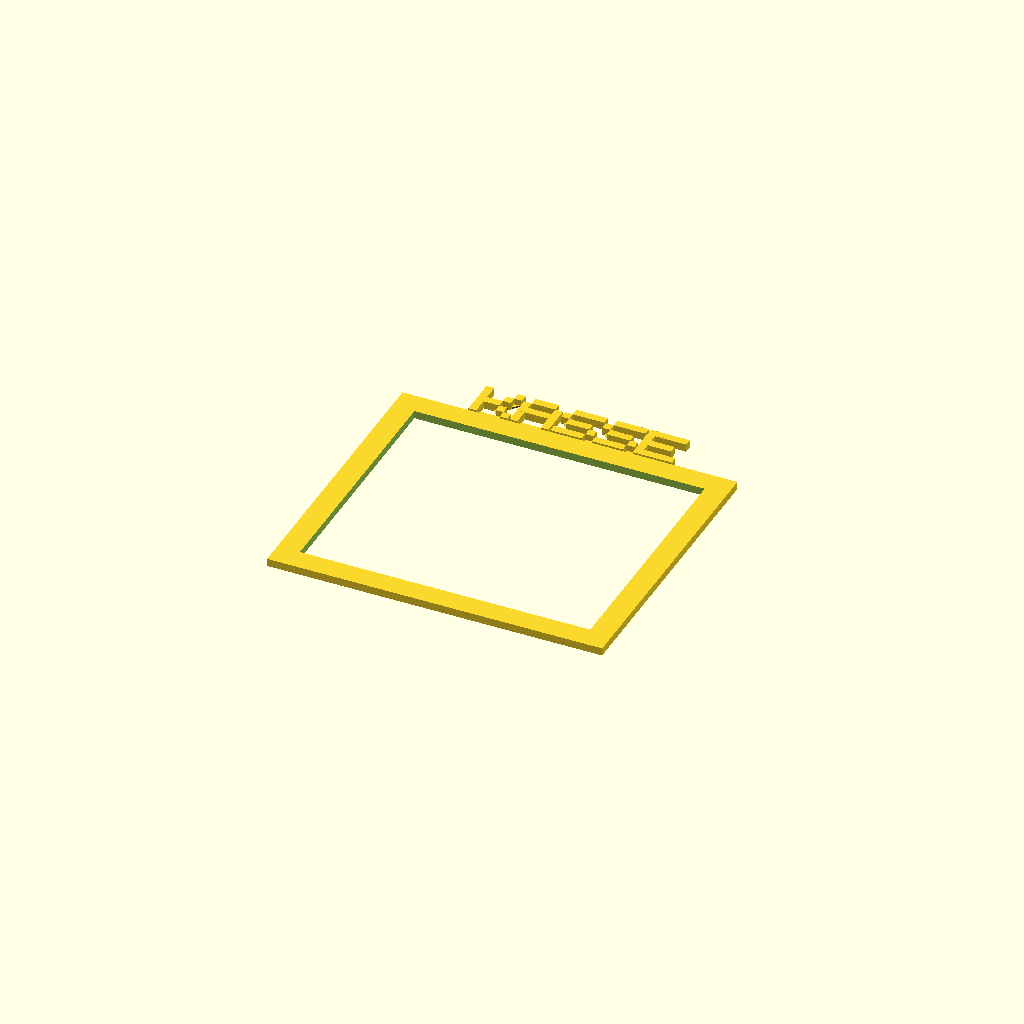
Cell 1 — every parameter at its default value.
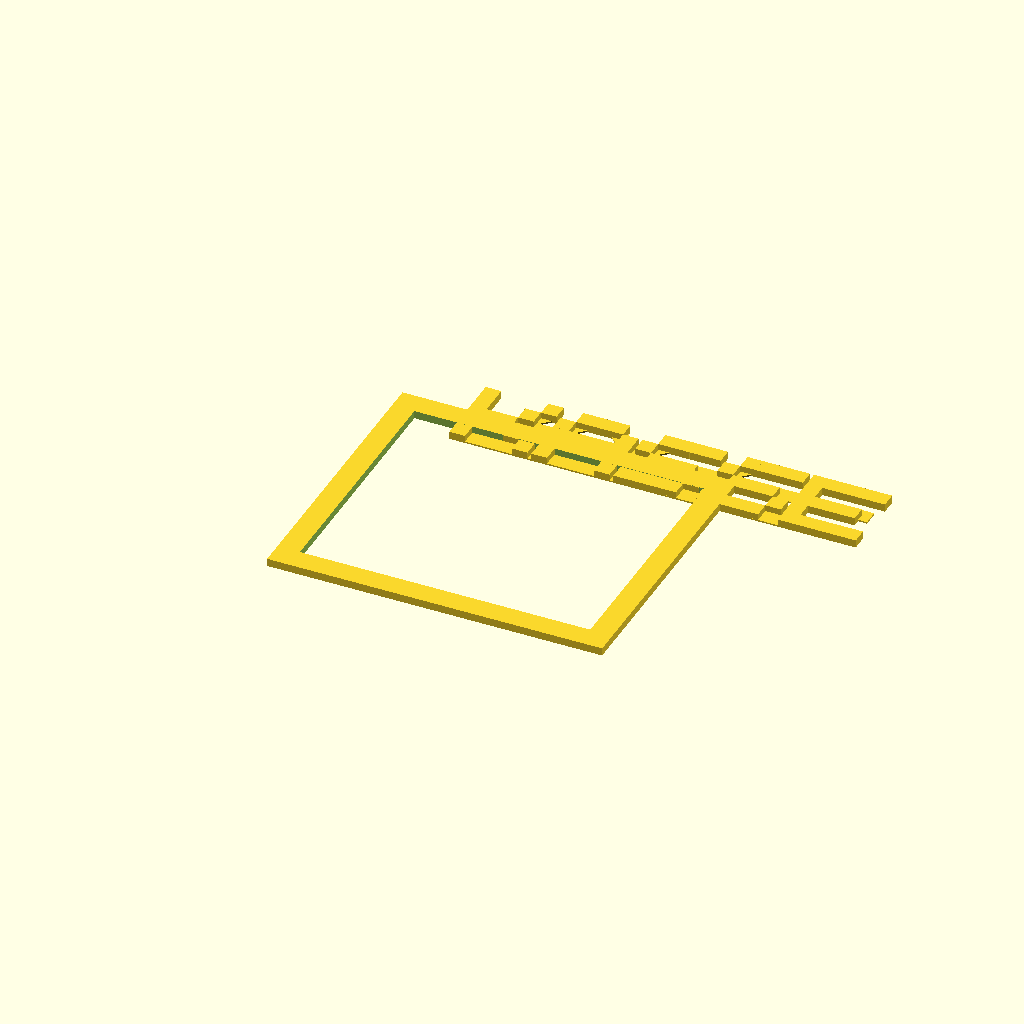
Cell 2: xsize = 7 (everything else at default).
All cells are drawn from one camera (rotation 55°, 0°, 25°, orthographic, colour scheme Cornfield), so only the parameter changes between them.
Source of the model, Kasse/Kassenumrandung.scad:
gap = 0.0;
xsize = 3.5;
ysize = xsize;
zsize = 3.5;
magnetHeight = 2.0;
magnetDiam = 4.0;
letterGap = 0.25;
letterSize = 5;
wordOffset = 0.25;

module 3dPixel(xpos, ypos)
{
    translate(v=[xpos*(gap+xsize),ypos*(gap+ysize),0])
    cube(size=[xsize, ysize, zsize]);
}
module RingHole(xpos, ypos)
{
    difference(){
        3dPixel(xpos, ypos);
        translate(v=[xpos*(gap+xsize)+0.5*xsize,ypos*(gap+ysize)+0.5*ysize,0.5*zsize])
        cylinder(h=1.1*zsize, r=0.4*xsize, $fn=20, center=true);
    }
}
module PixelSteg(x1, y1, x2, y2, rot=45)
{
    translate(v=[(x1+x2)/2*(gap+xsize)+0.5*xsize,(y1+y2)/2*(gap+ysize)+0.5*ysize,zsize/5/2])
    rotate([0,0,rot])
    cube(size=[((x1!=x2)?max(abs(x1-x2),1):max(abs(y1-y2),1))*xsize, ysize, zsize/5],center=true);
}

module MagnetHole(xpos, ypos)
{
    translate(v=[xpos*(gap+xsize)+0.5*xsize,ypos*(gap+ysize)+0.5*ysize,magnetHeight/2])
    cylinder(h=magnetHeight, r=magnetDiam/2, $fn=20, center=true);
}

module hshbLogo()
{
    union()
    {
        3dPixel(3,0);
        3dPixel(4,0);
        3dPixel(12,0);
        3dPixel(4,1);
        3dPixel(13,1);
        3dPixel(5,2);
        3dPixel(13,2);
        3dPixel(5,3);
        3dPixel(6,3);
        3dPixel(13,3);
        3dPixel(15,3);
        for(i = [5:9])
        {
            3dPixel(i,4);
        }
        3dPixel(12,4);
        3dPixel(13,4);
        3dPixel(14,4);
        3dPixel(1,5);
        3dPixel(2,5);
        for(i = [5:14])
        {
            3dPixel(i,5);
        }
        for(i = [1:13])
        {
            3dPixel(i,6);
        }
        for(i = [2:4])
        {
            3dPixel(i,7);
        }
        for(i = [6:12])
        {
            3dPixel(i,7);
        }
        3dPixel(2,8);
        3dPixel(3,8);
        3dPixel(7,8);
        3dPixel(10,8);
        3dPixel(2,9);
        3dPixel(7,9);
        3dPixel(10,9);
        for(i = [5:11])
        {
            3dPixel(i,10);
        }
        for(i = [4:10])
        {
            3dPixel(i,11);
        }
        3dPixel(12,11);
        3dPixel(7,12);
        3dPixel(9,12);
        3dPixel(10,12);
        for(i = [6:11])
        {
            3dPixel(i,13);
        }
        3dPixel(5,14);
        3dPixel(8,14);
        3dPixel(12,14);
        3dPixel(7,15);
        3dPixel(9,15);
        for(i = [6:7])
        {
            3dPixel(i,16);
        }
        for(i = [9:11])
        {
            3dPixel(i,16);
        }
        3dPixel(8,16);
        3dPixel(8,15);
        //RingHole(8,15);
        3dPixel(5,17);
        3dPixel(6,17);
        3dPixel(9,17);
        3dPixel(10,17);
        3dPixel(6,18);
    }
    PixelSteg(4,1,5,2);
    PixelSteg(12,0,13,1);
    PixelSteg(14,3,15,4);
    PixelSteg(11,10,12,11);
    PixelSteg(11,13,12,14);
    PixelSteg(6,13,5,14);
}
module A(offsetX, offsetY)
{
    3dPixel(0+offsetX, 0+offsetY);
    3dPixel(0+offsetX, 1+offsetY);
    3dPixel(0+offsetX, 2+offsetY);
    3dPixel(0+offsetX, 3+offsetY);
    3dPixel(4+offsetX, 0+offsetY);
    3dPixel(4+offsetX, 1+offsetY);
    3dPixel(4+offsetX, 2+offsetY);
    3dPixel(4+offsetX, 3+offsetY);
    3dPixel(1+offsetX, 2+offsetY);
    3dPixel(2+offsetX, 2+offsetY);
    3dPixel(3+offsetX, 2+offsetY);
    3dPixel(1+offsetX, 4+offsetY);
    3dPixel(2+offsetX, 4+offsetY);
    3dPixel(3+offsetX, 4+offsetY);
    PixelSteg(0+offsetX,3+offsetY,1+offsetX,4+offsetY);
    PixelSteg(3+offsetX,4+offsetY,4+offsetX,3+offsetY);
}
module B(offsetX, offsetY)
{
    3dPixel(0+offsetX, 0+offsetY);
    3dPixel(0+offsetX, 1+offsetY);
    3dPixel(0+offsetX, 2+offsetY);
    3dPixel(0+offsetX, 3+offsetY);
    3dPixel(0+offsetX, 4+offsetY);
    3dPixel(4+offsetX, 1+offsetY);
    3dPixel(4+offsetX, 3+offsetY);
    3dPixel(1+offsetX, 2+offsetY);
    3dPixel(2+offsetX, 2+offsetY);
    3dPixel(3+offsetX, 2+offsetY);
    3dPixel(1+offsetX, 4+offsetY);
    3dPixel(2+offsetX, 4+offsetY);
    3dPixel(3+offsetX, 4+offsetY);
    3dPixel(1+offsetX, 0+offsetY);
    3dPixel(2+offsetX, 0+offsetY);
    3dPixel(3+offsetX, 0+offsetY);
    PixelSteg(3+offsetX,2+offsetY,4+offsetX,1+offsetY);
    PixelSteg(3+offsetX,2+offsetY,4+offsetX,3+offsetY);
    PixelSteg(3+offsetX,4+offsetY,4+offsetX,3+offsetY);
    PixelSteg(3+offsetX,0+offsetY,4+offsetX,1+offsetY);
}
module C(offsetX, offsetY)
{
    3dPixel(0+offsetX, 1+offsetY);
    3dPixel(0+offsetX, 2+offsetY);
    3dPixel(0+offsetX, 3+offsetY);
    3dPixel(4+offsetX, 1+offsetY);
    3dPixel(4+offsetX, 3+offsetY);
    3dPixel(1+offsetX, 0+offsetY);
    3dPixel(2+offsetX, 0+offsetY);
    3dPixel(3+offsetX, 0+offsetY);
    3dPixel(1+offsetX, 4+offsetY);
    3dPixel(2+offsetX, 4+offsetY);
    3dPixel(3+offsetX, 4+offsetY);
    PixelSteg(0+offsetX,1+offsetY,1+offsetX,0+offsetY);
    PixelSteg(0+offsetX,3+offsetY,1+offsetX,4+offsetY);
    PixelSteg(3+offsetX,0+offsetY,4+offsetX,1+offsetY);
    PixelSteg(3+offsetX,4+offsetY,4+offsetX,3+offsetY);
}
module D(offsetX, offsetY)
{
    3dPixel(0+offsetX, 0+offsetY);
    3dPixel(0+offsetX, 1+offsetY);
    3dPixel(0+offsetX, 2+offsetY);
    3dPixel(0+offsetX, 3+offsetY);
    3dPixel(0+offsetX, 4+offsetY);
    3dPixel(4+offsetX, 1+offsetY);
    3dPixel(4+offsetX, 2+offsetY);
    3dPixel(4+offsetX, 3+offsetY);
    3dPixel(1+offsetX, 0+offsetY);
    3dPixel(2+offsetX, 0+offsetY);
    3dPixel(3+offsetX, 0+offsetY);
    3dPixel(1+offsetX, 4+offsetY);
    3dPixel(2+offsetX, 4+offsetY);
    3dPixel(3+offsetX, 4+offsetY);
    PixelSteg(3+offsetX,0+offsetY,4+offsetX,1+offsetY);
    PixelSteg(3+offsetX,4+offsetY,4+offsetX,3+offsetY);
}
module E(offsetX, offsetY)
{
    3dPixel(0+offsetX, 0+offsetY);
    3dPixel(0+offsetX, 1+offsetY);
    3dPixel(0+offsetX, 2+offsetY);
    3dPixel(0+offsetX, 3+offsetY);
    3dPixel(0+offsetX, 4+offsetY);
    3dPixel(1+offsetX, 0+offsetY);
    3dPixel(2+offsetX, 0+offsetY);
    3dPixel(3+offsetX, 0+offsetY);
    3dPixel(4+offsetX, 0+offsetY);
    3dPixel(1+offsetX, 2+offsetY);
    3dPixel(2+offsetX, 2+offsetY);
    3dPixel(3+offsetX, 2+offsetY);
    3dPixel(1+offsetX, 4+offsetY);
    3dPixel(2+offsetX, 4+offsetY);
    3dPixel(3+offsetX, 4+offsetY);
    3dPixel(4+offsetX, 4+offsetY);
}
module F(offsetX, offsetY)
{
    3dPixel(0+offsetX, 0+offsetY);
    3dPixel(0+offsetX, 1+offsetY);
    3dPixel(0+offsetX, 2+offsetY);
    3dPixel(0+offsetX, 3+offsetY);
    3dPixel(0+offsetX, 4+offsetY);
    3dPixel(1+offsetX, 2+offsetY);
    3dPixel(2+offsetX, 2+offsetY);
    3dPixel(3+offsetX, 2+offsetY);
    3dPixel(1+offsetX, 4+offsetY);
    3dPixel(2+offsetX, 4+offsetY);
    3dPixel(3+offsetX, 4+offsetY);
    3dPixel(4+offsetX, 4+offsetY);
}
module G(offsetX, offsetY)
{
    3dPixel(0+offsetX, 2+offsetY);
    3dPixel(0+offsetX, 1+offsetY);
    3dPixel(4+offsetX, 2+offsetY);
    3dPixel(0+offsetX, 3+offsetY);
    3dPixel(4+offsetX, 1+offsetY);
    3dPixel(4+offsetX, 4+offsetY);
    3dPixel(2+offsetX, 2+offsetY);
    3dPixel(3+offsetX, 2+offsetY);
    3dPixel(1+offsetX, 4+offsetY);
    3dPixel(2+offsetX, 4+offsetY);
    3dPixel(3+offsetX, 4+offsetY);
    3dPixel(1+offsetX, 0+offsetY);
    3dPixel(2+offsetX, 0+offsetY);
    3dPixel(3+offsetX, 0+offsetY);
    PixelSteg(1+offsetX,0+offsetY,0+offsetX,1+offsetY);
    PixelSteg(3+offsetX,0+offsetY,4+offsetX,1+offsetY);
    PixelSteg(0+offsetX,3+offsetY,1+offsetX,4+offsetY);
}
module H(offsetX, offsetY)
{
    3dPixel(0+offsetX, 0+offsetY);
    3dPixel(0+offsetX, 1+offsetY);
    3dPixel(0+offsetX, 2+offsetY);
    3dPixel(0+offsetX, 3+offsetY);
    3dPixel(0+offsetX, 4+offsetY);
    3dPixel(4+offsetX, 0+offsetY);
    3dPixel(4+offsetX, 1+offsetY);
    3dPixel(4+offsetX, 2+offsetY);
    3dPixel(4+offsetX, 3+offsetY);
    3dPixel(4+offsetX, 4+offsetY);
    3dPixel(1+offsetX, 2+offsetY);
    3dPixel(2+offsetX, 2+offsetY);
    3dPixel(3+offsetX, 2+offsetY);
}
module I(offsetX, offsetY)
{
    3dPixel(2+offsetX, 0+offsetY);
    3dPixel(2+offsetX, 1+offsetY);
    3dPixel(2+offsetX, 2+offsetY);
    3dPixel(2+offsetX, 3+offsetY);
    3dPixel(2+offsetX, 4+offsetY);
    3dPixel(0+offsetX, 4+offsetY);
    3dPixel(1+offsetX, 4+offsetY);
    3dPixel(3+offsetX, 4+offsetY);
    3dPixel(4+offsetX, 4+offsetY);
    3dPixel(0+offsetX, 0+offsetY);
    3dPixel(1+offsetX, 0+offsetY);
    3dPixel(3+offsetX, 0+offsetY);
    3dPixel(4+offsetX, 0+offsetY);
}
module J(offsetX, offsetY)
{
    3dPixel(4+offsetX, 1+offsetY);
    3dPixel(4+offsetX, 2+offsetY);
    3dPixel(4+offsetX, 3+offsetY);
    3dPixel(1+offsetX, 0+offsetY);
    3dPixel(2+offsetX, 0+offsetY);
    3dPixel(3+offsetX, 0+offsetY);
    3dPixel(4+offsetX, 4+offsetY);
    3dPixel(0+offsetX, 1+offsetY);
    3dPixel(0+offsetX, 2+offsetY);
    3dPixel(3+offsetX, 4+offsetY);
    PixelSteg(3+offsetX,0+offsetY,4+offsetX,1+offsetY);
    PixelSteg(0+offsetX,1+offsetY,1+offsetX,0+offsetY);
}
module K(offsetX, offsetY)
{
    3dPixel(0+offsetX, 0+offsetY);
    3dPixel(0+offsetX, 1+offsetY);
    3dPixel(0+offsetX, 2+offsetY);
    3dPixel(0+offsetX, 3+offsetY);
    3dPixel(0+offsetX, 4+offsetY);
    3dPixel(4+offsetX, 0+offsetY);
    3dPixel(3+offsetX, 1+offsetY);
    3dPixel(3+offsetX, 3+offsetY);
    3dPixel(4+offsetX, 4+offsetY);
    3dPixel(1+offsetX, 2+offsetY);
    3dPixel(2+offsetX, 2+offsetY);
    PixelSteg(2+offsetX,2+offsetY,3+offsetX,3+offsetY);
    PixelSteg(2+offsetX,2+offsetY,3+offsetX,1+offsetY);
    PixelSteg(3+offsetX,3+offsetY,4+offsetX,4+offsetY);
    PixelSteg(3+offsetX,1+offsetY,4+offsetX,0+offsetY);
}
module L(offsetX, offsetY)
{
    3dPixel(0+offsetX, 0+offsetY);
    3dPixel(0+offsetX, 1+offsetY);
    3dPixel(0+offsetX, 2+offsetY);
    3dPixel(0+offsetX, 3+offsetY);
    3dPixel(0+offsetX, 4+offsetY);
    3dPixel(1+offsetX, 0+offsetY);
    3dPixel(2+offsetX, 0+offsetY);
    3dPixel(3+offsetX, 0+offsetY);
    3dPixel(4+offsetX, 0+offsetY);
}
module M(offsetX, offsetY)
{
    3dPixel(0+offsetX, 0+offsetY);
    3dPixel(0+offsetX, 1+offsetY);
    3dPixel(0+offsetX, 2+offsetY);
    3dPixel(0+offsetX, 3+offsetY);
    3dPixel(0+offsetX, 4+offsetY);
    3dPixel(4+offsetX, 0+offsetY);
    3dPixel(4+offsetX, 1+offsetY);
    3dPixel(4+offsetX, 2+offsetY);
    3dPixel(4+offsetX, 3+offsetY);
    3dPixel(4+offsetX, 4+offsetY);
    3dPixel(1+offsetX, 3+offsetY);
    3dPixel(2+offsetX, 2+offsetY);
    3dPixel(3+offsetX, 3+offsetY);
    PixelSteg(1+offsetX,3+offsetY,2+offsetX,2+offsetY);
    PixelSteg(2+offsetX,2+offsetY,3+offsetX,3+offsetY);
}
module N(offsetX, offsetY)
{
    3dPixel(0+offsetX, 0+offsetY);
    3dPixel(0+offsetX, 1+offsetY);
    3dPixel(0+offsetX, 2+offsetY);
    3dPixel(0+offsetX, 3+offsetY);
    3dPixel(0+offsetX, 4+offsetY);
    3dPixel(4+offsetX, 0+offsetY);
    3dPixel(4+offsetX, 1+offsetY);
    3dPixel(4+offsetX, 2+offsetY);
    3dPixel(4+offsetX, 3+offsetY);
    3dPixel(4+offsetX, 4+offsetY);
    3dPixel(1+offsetX, 3+offsetY);
    3dPixel(2+offsetX, 2+offsetY);
    3dPixel(3+offsetX, 1+offsetY);
    PixelSteg(1+offsetX,3+offsetY,2+offsetX,2+offsetY);
    PixelSteg(2+offsetX,2+offsetY,3+offsetX,1+offsetY);
}
module O(offsetX, offsetY)
{
    3dPixel(0+offsetX, 1+offsetY);
    3dPixel(0+offsetX, 2+offsetY);
    3dPixel(0+offsetX, 3+offsetY);
    3dPixel(4+offsetX, 1+offsetY);
    3dPixel(4+offsetX, 2+offsetY);
    3dPixel(4+offsetX, 3+offsetY);
    3dPixel(1+offsetX, 0+offsetY);
    3dPixel(2+offsetX, 0+offsetY);
    3dPixel(3+offsetX, 0+offsetY);
    3dPixel(1+offsetX, 4+offsetY);
    3dPixel(2+offsetX, 4+offsetY);
    3dPixel(3+offsetX, 4+offsetY);
    PixelSteg(0+offsetX,1+offsetY,1+offsetX,0+offsetY);
    PixelSteg(0+offsetX,3+offsetY,1+offsetX,4+offsetY);
    PixelSteg(3+offsetX,0+offsetY,4+offsetX,1+offsetY);
    PixelSteg(3+offsetX,4+offsetY,4+offsetX,3+offsetY);
}
module P(offsetX, offsetY)
{
    3dPixel(0+offsetX, 0+offsetY);
    3dPixel(0+offsetX, 1+offsetY);
    3dPixel(0+offsetX, 2+offsetY);
    3dPixel(0+offsetX, 3+offsetY);
    3dPixel(0+offsetX, 4+offsetY);
    3dPixel(4+offsetX, 3+offsetY);
    3dPixel(1+offsetX, 2+offsetY);
    3dPixel(2+offsetX, 2+offsetY);
    3dPixel(3+offsetX, 2+offsetY);
    3dPixel(1+offsetX, 4+offsetY);
    3dPixel(2+offsetX, 4+offsetY);
    3dPixel(3+offsetX, 4+offsetY);
    PixelSteg(3+offsetX,2+offsetY,4+offsetX,3+offsetY);
    PixelSteg(3+offsetX,4+offsetY,4+offsetX,3+offsetY);
}
module Q(offsetX, offsetY)
{
    3dPixel(0+offsetX, 1+offsetY);
    3dPixel(0+offsetX, 2+offsetY);
    3dPixel(0+offsetX, 3+offsetY);
    3dPixel(4+offsetX, 0+offsetY);
    3dPixel(4+offsetX, 2+offsetY);
    3dPixel(4+offsetX, 3+offsetY);
    3dPixel(1+offsetX, 0+offsetY);
    3dPixel(2+offsetX, 0+offsetY);
    3dPixel(3+offsetX, 1+offsetY);
    3dPixel(1+offsetX, 4+offsetY);
    3dPixel(2+offsetX, 4+offsetY);
    3dPixel(3+offsetX, 4+offsetY);
    PixelSteg(0+offsetX,1+offsetY,1+offsetX,0+offsetY);
    PixelSteg(0+offsetX,3+offsetY,1+offsetX,4+offsetY);
    PixelSteg(3+offsetX,0+offsetY,4+offsetX,1+offsetY);
    PixelSteg(3+offsetX,4+offsetY,4+offsetX,3+offsetY);
    PixelSteg(2+offsetX,0+offsetY,3+offsetX,1+offsetY);
    PixelSteg(3+offsetX,1+offsetY,4+offsetX,2+offsetY);
}
module R(offsetX, offsetY)
{
    3dPixel(0+offsetX, 0+offsetY);
    3dPixel(0+offsetX, 1+offsetY);
    3dPixel(0+offsetX, 2+offsetY);
    3dPixel(0+offsetX, 3+offsetY);
    3dPixel(0+offsetX, 4+offsetY);
    3dPixel(4+offsetX, 0+offsetY);
    3dPixel(4+offsetX, 1+offsetY);
    3dPixel(4+offsetX, 3+offsetY);
    3dPixel(1+offsetX, 2+offsetY);
    3dPixel(2+offsetX, 2+offsetY);
    3dPixel(3+offsetX, 2+offsetY);
    3dPixel(1+offsetX, 4+offsetY);
    3dPixel(2+offsetX, 4+offsetY);
    3dPixel(3+offsetX, 4+offsetY);
    PixelSteg(3+offsetX,2+offsetY,4+offsetX,1+offsetY);
    PixelSteg(3+offsetX,2+offsetY,4+offsetX,3+offsetY);
    PixelSteg(3+offsetX,4+offsetY,4+offsetX,3+offsetY);
}
module S(offsetX, offsetY)
{
    3dPixel(0+offsetX, 0+offsetY);
    3dPixel(1+offsetX, 0+offsetY);
    3dPixel(2+offsetX, 0+offsetY);
    3dPixel(3+offsetX, 0+offsetY);
    3dPixel(4+offsetX, 1+offsetY);
    3dPixel(1+offsetX, 2+offsetY);
    3dPixel(2+offsetX, 2+offsetY);
    3dPixel(3+offsetX, 2+offsetY);
    3dPixel(0+offsetX, 3+offsetY);
    3dPixel(1+offsetX, 4+offsetY);
    3dPixel(2+offsetX, 4+offsetY);
    3dPixel(3+offsetX, 4+offsetY);
    3dPixel(4+offsetX, 4+offsetY);
    PixelSteg(0+offsetX,3+offsetY,1+offsetX,4+offsetY);
    PixelSteg(0+offsetX,3+offsetY,1+offsetX,2+offsetY);
    PixelSteg(3+offsetX,3+offsetY,4+offsetX,1+offsetY);
    PixelSteg(3+offsetX,0+offsetY,4+offsetX,1+offsetY);
}
module T(offsetX, offsetY)
{
    3dPixel(2+offsetX, 0+offsetY);
    3dPixel(2+offsetX, 1+offsetY);
    3dPixel(2+offsetX, 2+offsetY);
    3dPixel(2+offsetX, 3+offsetY);
    3dPixel(2+offsetX, 4+offsetY);
    3dPixel(0+offsetX, 4+offsetY);
    3dPixel(1+offsetX, 4+offsetY);
    3dPixel(3+offsetX, 4+offsetY);
    3dPixel(4+offsetX, 4+offsetY);
}
module U(offsetX, offsetY)
{
    3dPixel(0+offsetX, 1+offsetY);
    3dPixel(0+offsetX, 2+offsetY);
    3dPixel(0+offsetX, 3+offsetY);
    3dPixel(4+offsetX, 1+offsetY);
    3dPixel(4+offsetX, 2+offsetY);
    3dPixel(4+offsetX, 3+offsetY);
    3dPixel(1+offsetX, 0+offsetY);
    3dPixel(2+offsetX, 0+offsetY);
    3dPixel(3+offsetX, 0+offsetY);
    3dPixel(0+offsetX, 4+offsetY);
    3dPixel(4+offsetX, 4+offsetY);
    PixelSteg(0+offsetX,1+offsetY,1+offsetX,0+offsetY);
    PixelSteg(3+offsetX,0+offsetY,4+offsetX,1+offsetY);
}
module V(offsetX, offsetY)
{
    3dPixel(0+offsetX, 2+offsetY);
    3dPixel(0+offsetX, 3+offsetY);
    3dPixel(4+offsetX, 2+offsetY);
    3dPixel(4+offsetX, 3+offsetY);
    3dPixel(1+offsetX, 1+offsetY);
    3dPixel(2+offsetX, 0+offsetY);
    3dPixel(3+offsetX, 1+offsetY);
    3dPixel(0+offsetX, 4+offsetY);
    3dPixel(4+offsetX, 4+offsetY);
    PixelSteg(1+offsetX,1+offsetY,2+offsetX,0+offsetY);
    PixelSteg(2+offsetX,0+offsetY,3+offsetX,1+offsetY);
    PixelSteg(0+offsetX,2+offsetY,1+offsetX,1+offsetY);
    PixelSteg(4+offsetX,2+offsetY,3+offsetX,1+offsetY);
}
module W(offsetX, offsetY)
{
    3dPixel(0+offsetX, 0+offsetY);
    3dPixel(0+offsetX, 1+offsetY);
    3dPixel(0+offsetX, 2+offsetY);
    3dPixel(0+offsetX, 3+offsetY);
    3dPixel(0+offsetX, 4+offsetY);
    3dPixel(4+offsetX, 0+offsetY);
    3dPixel(4+offsetX, 1+offsetY);
    3dPixel(4+offsetX, 2+offsetY);
    3dPixel(4+offsetX, 3+offsetY);
    3dPixel(4+offsetX, 4+offsetY);
    3dPixel(1+offsetX, 1+offsetY);
    3dPixel(2+offsetX, 2+offsetY);
    3dPixel(3+offsetX, 1+offsetY);
    PixelSteg(1+offsetX,1+offsetY,2+offsetX,2+offsetY);
    PixelSteg(2+offsetX,2+offsetY,3+offsetX,1+offsetY);
}
module X(offsetX, offsetY)
{
    3dPixel(0+offsetX, 0+offsetY);
    3dPixel(1+offsetX, 1+offsetY);
    3dPixel(0+offsetX, 4+offsetY);
    3dPixel(4+offsetX, 0+offsetY);
    3dPixel(3+offsetX, 3+offsetY);
    3dPixel(4+offsetX, 4+offsetY);
    3dPixel(1+offsetX, 3+offsetY);
    3dPixel(2+offsetX, 2+offsetY);
    3dPixel(3+offsetX, 1+offsetY);
    PixelSteg(1+offsetX,3+offsetY,2+offsetX,2+offsetY);
    PixelSteg(2+offsetX,2+offsetY,3+offsetX,1+offsetY);
    PixelSteg(0+offsetX,4+offsetY,1+offsetX,3+offsetY);
    PixelSteg(3+offsetX,1+offsetY,4+offsetX,0+offsetY);
    PixelSteg(0+offsetX,0+offsetY,1+offsetX,1+offsetY);
    PixelSteg(1+offsetX,1+offsetY,2+offsetX,2+offsetY);
    PixelSteg(2+offsetX,2+offsetY,3+offsetX,3+offsetY);
    PixelSteg(3+offsetX,3+offsetY,4+offsetX,4+offsetY);
}
module Y(offsetX, offsetY)
{
    3dPixel(0+offsetX, 4+offsetY);
    3dPixel(2+offsetX, 0+offsetY);
    3dPixel(3+offsetX, 3+offsetY);
    3dPixel(4+offsetX, 4+offsetY);
    3dPixel(1+offsetX, 3+offsetY);
    3dPixel(2+offsetX, 2+offsetY);
    3dPixel(2+offsetX, 1+offsetY);
    PixelSteg(1+offsetX,3+offsetY,2+offsetX,2+offsetY);
    PixelSteg(0+offsetX,4+offsetY,1+offsetX,3+offsetY);
    PixelSteg(2+offsetX,2+offsetY,3+offsetX,3+offsetY);
    PixelSteg(3+offsetX,3+offsetY,4+offsetX,4+offsetY);
}
module Z(offsetX, offsetY)
{
    3dPixel(2+offsetX, 0+offsetY);
    3dPixel(1+offsetX, 1+offsetY);
    3dPixel(2+offsetX, 2+offsetY);
    3dPixel(3+offsetX, 3+offsetY);
    3dPixel(2+offsetX, 4+offsetY);
    3dPixel(0+offsetX, 4+offsetY);
    3dPixel(1+offsetX, 4+offsetY);
    3dPixel(3+offsetX, 4+offsetY);
    3dPixel(4+offsetX, 4+offsetY);
    3dPixel(0+offsetX, 0+offsetY);
    3dPixel(1+offsetX, 0+offsetY);
    3dPixel(3+offsetX, 0+offsetY);
    3dPixel(4+offsetX, 0+offsetY);
    PixelSteg(1+offsetX,1+offsetY,2+offsetX,2+offsetY);
    PixelSteg(2+offsetX,2+offsetY,3+offsetX,3+offsetY);
}
module LetterSteg(x1, y1, x2, y2, offset)
{
    PixelSteg(x1+offset*(letterSize+letterGap),y1-(letterSize+wordOffset),x2+(offset+1)*(letterSize+letterGap),y2-(letterSize+wordOffset),0);
}
module NameThomas()
{
    T(0*(letterSize+letterGap),-(letterSize+wordOffset));
    H(1*(letterSize+letterGap),-(letterSize+wordOffset));
    O(2*(letterSize+letterGap),-(letterSize+wordOffset));
    M(3*(letterSize+letterGap),-(letterSize+wordOffset));
    A(4*(letterSize+letterGap),-(letterSize+wordOffset));
    S(5*(letterSize+letterGap),-(letterSize+wordOffset));
    //T-H
    LetterSteg(4, 4, 0, 4, 0);
    LetterSteg(2, 0, 0, 0, 0);
    //H-O
    LetterSteg(4, 3, 0, 3, 1);
    LetterSteg(4, 1, 0, 1, 1);
    //O-M
    LetterSteg(4, 3, 0, 3, 2);
    LetterSteg(4, 1, 0, 1, 2);
    //M-A
    LetterSteg(4, 3, 0, 3, 3);
    LetterSteg(4, 1, 0, 1, 3);
    //A-S
    LetterSteg(4, 3, 0, 3, 4);
    LetterSteg(4, 0, 0, 0, 4);
}
module NameLars()
{
    L(0*(letterSize+letterGap),-(letterSize+wordOffset));
    A(1*(letterSize+letterGap),-(letterSize+wordOffset));
    R(2*(letterSize+letterGap),-(letterSize+wordOffset));
    S(3*(letterSize+letterGap),-(letterSize+wordOffset));
    //L-A
    PixelSteg(0+0*(letterSize+letterGap),3-(letterSize+wordOffset),0+1*(letterSize+letterGap),3-(letterSize+wordOffset),0);
    PixelSteg(4+0*(letterSize+letterGap),0-(letterSize+wordOffset),0+1*(letterSize+letterGap),0-(letterSize+wordOffset),0);
    //A-R
    PixelSteg(4+1*(letterSize+letterGap),3-(letterSize+wordOffset),0+2*(letterSize+letterGap),3-(letterSize+wordOffset),0);
    PixelSteg(4+1*(letterSize+letterGap),0-(letterSize+wordOffset),0+2*(letterSize+letterGap),0-(letterSize+wordOffset),0);
    //R-S
    PixelSteg(4+2*(letterSize+letterGap),3-(letterSize+wordOffset),0+3*(letterSize+letterGap),3-(letterSize+wordOffset),0);
    PixelSteg(4+2*(letterSize+letterGap),0-(letterSize+wordOffset),0+3*(letterSize+letterGap),0-(letterSize+wordOffset),0);
}
module NameDaniel()
{
    D(0*(letterSize+letterGap),-(letterSize+wordOffset));
    A(1*(letterSize+letterGap),-(letterSize+wordOffset));
    N(2*(letterSize+letterGap),-(letterSize+wordOffset));
    I(3*(letterSize+letterGap),-(letterSize+wordOffset));
    E(4*(letterSize+letterGap),-(letterSize+wordOffset));
    L(5*(letterSize+letterGap),-(letterSize+wordOffset));
    //D-A
    PixelSteg(4+0*(letterSize+letterGap),3-(letterSize+wordOffset),0+1*(letterSize+letterGap),3-(letterSize+wordOffset),0);
    PixelSteg(4+0*(letterSize+letterGap),1-(letterSize+wordOffset),0+1*(letterSize+letterGap),1-(letterSize+wordOffset),0);
    //A-N
    PixelSteg(4+1*(letterSize+letterGap),3-(letterSize+wordOffset),0+2*(letterSize+letterGap),3-(letterSize+wordOffset),0);
    PixelSteg(4+1*(letterSize+letterGap),1-(letterSize+wordOffset),0+2*(letterSize+letterGap),1-(letterSize+wordOffset),0);
    //N-I
    PixelSteg(4+2*(letterSize+letterGap),4-(letterSize+wordOffset),0+3*(letterSize+letterGap),4-(letterSize+wordOffset),0);
    PixelSteg(4+2*(letterSize+letterGap),0-(letterSize+wordOffset),0+3*(letterSize+letterGap),0-(letterSize+wordOffset),0);
    //I-E
    PixelSteg(4+3*(letterSize+letterGap),4-(letterSize+wordOffset),0+4*(letterSize+letterGap),4-(letterSize+wordOffset),0);
    PixelSteg(4+3*(letterSize+letterGap),0-(letterSize+wordOffset),0+4*(letterSize+letterGap),0-(letterSize+wordOffset),0);
    //E-L
    PixelSteg(4+4*(letterSize+letterGap),4-(letterSize+wordOffset),0+5*(letterSize+letterGap),4-(letterSize+wordOffset),0);
    PixelSteg(4+4*(letterSize+letterGap),0-(letterSize+wordOffset),0+5*(letterSize+letterGap),0-(letterSize+wordOffset),0);
}
module NameTobi()
{
    T(0*(letterSize+letterGap),-(letterSize+wordOffset));
    O(1*(letterSize+letterGap),-(letterSize+wordOffset));
    B(2*(letterSize+letterGap),-(letterSize+wordOffset));
    I(3*(letterSize+letterGap),-(letterSize+wordOffset));
    //T-O
    PixelSteg(4+0*(letterSize+letterGap),4-(letterSize+wordOffset),1+1*(letterSize+letterGap),4-(letterSize+wordOffset),0);
    PixelSteg(2+0*(letterSize+letterGap),0-(letterSize+wordOffset),1+1*(letterSize+letterGap),0-(letterSize+wordOffset),0);
    //O-B
    PixelSteg(4+1*(letterSize+letterGap),3-(letterSize+wordOffset),0+2*(letterSize+letterGap),3-(letterSize+wordOffset),0);
    PixelSteg(4+1*(letterSize+letterGap),1-(letterSize+wordOffset),0+2*(letterSize+letterGap),1-(letterSize+wordOffset),0);
    //B-I
    PixelSteg(3+2*(letterSize+letterGap),4-(letterSize+wordOffset),0+3*(letterSize+letterGap),4-(letterSize+wordOffset),0);
    PixelSteg(3+2*(letterSize+letterGap),0-(letterSize+wordOffset),0+3*(letterSize+letterGap),0-(letterSize+wordOffset),0);
}
module NameKaren()
{
    K(0*(letterSize+letterGap),-(letterSize+wordOffset));
    A(1*(letterSize+letterGap),-(letterSize+wordOffset));
    R(2*(letterSize+letterGap),-(letterSize+wordOffset));
    E(3*(letterSize+letterGap),-(letterSize+wordOffset));
    N(4*(letterSize+letterGap),-(letterSize+wordOffset));
    //K-A
    PixelSteg(4+0*(letterSize+letterGap),4-(letterSize+wordOffset),1+1*(letterSize+letterGap),4-(letterSize+wordOffset),0);
    PixelSteg(4+0*(letterSize+letterGap),0-(letterSize+wordOffset),0+1*(letterSize+letterGap),0-(letterSize+wordOffset),0);
    //A-R
    PixelSteg(3+1*(letterSize+letterGap),4-(letterSize+wordOffset),0+2*(letterSize+letterGap),4-(letterSize+wordOffset),0);
    PixelSteg(4+1*(letterSize+letterGap),0-(letterSize+wordOffset),0+2*(letterSize+letterGap),0-(letterSize+wordOffset),0);
    //R-E
    PixelSteg(3+2*(letterSize+letterGap),4-(letterSize+wordOffset),0+3*(letterSize+letterGap),4-(letterSize+wordOffset),0);
    PixelSteg(4+2*(letterSize+letterGap),0-(letterSize+wordOffset),0+3*(letterSize+letterGap),0-(letterSize+wordOffset),0);
    //E-N
    PixelSteg(4+3*(letterSize+letterGap),4-(letterSize+wordOffset),0+4*(letterSize+letterGap),4-(letterSize+wordOffset),0);
    PixelSteg(4+3*(letterSize+letterGap),0-(letterSize+wordOffset),0+4*(letterSize+letterGap),0-(letterSize+wordOffset),0);
}
module NameJens()
{
    J(0*(letterSize+letterGap),-(letterSize+wordOffset));
    E(1*(letterSize+letterGap),-(letterSize+wordOffset));
    N(2*(letterSize+letterGap),-(letterSize+wordOffset));
    S(3*(letterSize+letterGap),-(letterSize+wordOffset));
    //J-E
    LetterSteg(4, 4, 0, 4, 0);
    LetterSteg(2, 0, 0, 0, 0);
    //E-N
    LetterSteg(4, 4, 0, 4, 1);
    LetterSteg(4, 0, 0, 0, 1);
    //N-S
    LetterSteg(4, 3, 0, 3, 2);
    LetterSteg(4, 0, 0, 0, 2);
}
module NameSteve()
{
    S(0*(letterSize+letterGap),-(letterSize+wordOffset));
    T(1*(letterSize+letterGap),-(letterSize+wordOffset));
    E(2*(letterSize+letterGap),-(letterSize+wordOffset));
    V(3*(letterSize+letterGap),-(letterSize+wordOffset));
    E(4*(letterSize+letterGap),-(letterSize+wordOffset));
    //S-T
    LetterSteg(4, 4, 0, 4, 0);
    LetterSteg(2, 0, 2, 0, 0);
    //T-E
    LetterSteg(4, 4, 0, 4, 1);
    LetterSteg(2, 0, 0, 0, 1);
    //E-V
    LetterSteg(4, 4, 2, 4, 2);
    LetterSteg(4, 0, 2, 0, 2);
    //V-E
    LetterSteg(2, 4, 0, 4, 3);
    LetterSteg(2, 0, 0, 0, 3);
}
module NameAndree()
{
    A(0*(letterSize+letterGap),-(letterSize+wordOffset));
    N(1*(letterSize+letterGap),-(letterSize+wordOffset));
    D(2*(letterSize+letterGap),-(letterSize+wordOffset));
    R(3*(letterSize+letterGap),-(letterSize+wordOffset));
    E(4*(letterSize+letterGap),-(letterSize+wordOffset));
    E(5*(letterSize+letterGap),-(letterSize+wordOffset));
    //A-N
    LetterSteg(3, 4, 2, 4, 0);
    LetterSteg(4, 0, 0, 0, 0);
    //N-D
    LetterSteg(2, 4, 0, 4, 1);
    LetterSteg(4, 0, 0, 0, 1);
    //D-R
    LetterSteg(3, 4, 0, 4, 2);
    LetterSteg(3, 0, 0, 0, 2);
    //R-E
    LetterSteg(3, 4, 0, 4, 3);
    LetterSteg(4, 0, 0, 0, 3);
    //E-E
    LetterSteg(4, 4, 0, 4, 4);
    LetterSteg(4, 0, 0, 0, 4);
}
module NameStefan()
{
    S(0*(letterSize+letterGap),-(letterSize+wordOffset));
    T(1*(letterSize+letterGap),-(letterSize+wordOffset));
    E(2*(letterSize+letterGap),-(letterSize+wordOffset));
    F(3*(letterSize+letterGap),-(letterSize+wordOffset));
    A(4*(letterSize+letterGap),-(letterSize+wordOffset));
    N(5*(letterSize+letterGap),-(letterSize+wordOffset));
    //S-T
    LetterSteg(4, 4, 0, 4, 0);
    LetterSteg(3, 0, 2, 0, 0);
    //T-E
    LetterSteg(4, 4, 0, 4, 1);
    LetterSteg(2, 0, 0, 0, 1);
    //E-F
    LetterSteg(4, 4, 0, 4, 2);
    LetterSteg(4, 0, 0, 0, 2);
    //F-A
    LetterSteg(4, 4, 1, 4, 3);
    LetterSteg(0, 0, 0, 0, 3);
    //A-N
    LetterSteg(3, 4, 0, 4, 4);
    LetterSteg(4, 0, 0, 0, 4);
}

module Buchstabentest()
{
    A(0*(letterSize+letterGap),-(letterSize+wordOffset));
    B(1*(letterSize+letterGap),-(letterSize+wordOffset));
    C(2*(letterSize+letterGap),-(letterSize+wordOffset));
    D(3*(letterSize+letterGap),-(letterSize+wordOffset));
    E(4*(letterSize+letterGap),-(letterSize+wordOffset));
    F(5*(letterSize+letterGap),-(letterSize+wordOffset));
    G(6*(letterSize+letterGap),-(letterSize+wordOffset));
    H(7*(letterSize+letterGap),-(letterSize+wordOffset));
    I(8*(letterSize+letterGap),-(letterSize+wordOffset));
    J(9*(letterSize+letterGap),-(letterSize+wordOffset));
    K(10*(letterSize+letterGap),-(letterSize+wordOffset));
    L(11*(letterSize+letterGap),-(letterSize+wordOffset));
    M(12*(letterSize+letterGap),-(letterSize+wordOffset));
    N(13*(letterSize+letterGap),-(letterSize+wordOffset));
    O(14*(letterSize+letterGap),-(letterSize+wordOffset));
    P(15*(letterSize+letterGap),-(letterSize+wordOffset));
    Q(16*(letterSize+letterGap),-(letterSize+wordOffset));
    R(17*(letterSize+letterGap),-(letterSize+wordOffset));
    S(18*(letterSize+letterGap),-(letterSize+wordOffset));
    T(19*(letterSize+letterGap),-(letterSize+wordOffset));
    U(20*(letterSize+letterGap),-(letterSize+wordOffset));
    V(21*(letterSize+letterGap),-(letterSize+wordOffset));
    W(22*(letterSize+letterGap),-(letterSize+wordOffset));
    X(23*(letterSize+letterGap),-(letterSize+wordOffset));
    Y(24*(letterSize+letterGap),-(letterSize+wordOffset));
    Z(25*(letterSize+letterGap),-(letterSize+wordOffset));
}

//Logo mit Loch f?r Magnet
//difference()
//{
//    hshbLogo();
//    MagnetHole(8,6);
//}

//Namen setzen
//Buchstabenanzahl: x-Offset
//4: 0.1
//6: -0.35
//translate(v=[0.1*(xsize*letterSize+letterGap),0,0])
//    scale([0.75,0.75,1])
//        NameThomas();
//translate(v=[-0.2*(xsize*letterSize+letterGap),0,0])
//    scale([0.75,0.75,1])
//        NameKaren();
//translate(v=[0.1*(xsize*letterSize+letterGap),0,0])
//    scale([0.75,0.75,1])
//        NameJens();
//translate(v=[-0.2*(xsize*letterSize+letterGap),0,0])
//    scale([0.75,0.75,1])
//        NameSteve();
//translate(v=[-0.5*(xsize*letterSize+letterGap),0,0])
//    scale([0.75,0.75,1])
//        NameAndree();
//translate(v=[-0.5*(xsize*letterSize+letterGap),0,0])
//    scale([0.75,0.75,1])
//        NameStefan();

//Namen mit Logo verbinden
//translate([-1.0*xsize,0,0])
//    PixelSteg(5,0,5,-1,90);
//translate([-0.5*xsize,0,0])
//    PixelSteg(12,0,13,-1,0);

module Herzlich()
{
    H(0*(letterSize+letterGap),-(letterSize+wordOffset));
    E(1*(letterSize+letterGap),-(letterSize+wordOffset));
    R(2*(letterSize+letterGap),-(letterSize+wordOffset));
    Z(3*(letterSize+letterGap),-(letterSize+wordOffset));
    L(4*(letterSize+letterGap),-(letterSize+wordOffset));
    I(5*(letterSize+letterGap),-(letterSize+wordOffset));
    C(6*(letterSize+letterGap),-(letterSize+wordOffset));
    H(7*(letterSize+letterGap),-(letterSize+wordOffset));

    LetterSteg(0, 4, 2, 4, 0);
    LetterSteg(0, 0, 2, 0, 0);
    LetterSteg(2, 4, 2, 4, 1);
    LetterSteg(2, 0, 2, 0, 1);
    LetterSteg(2, 4, 2, 4, 2);
    LetterSteg(2, 0, 2, 0, 2);
    LetterSteg(2, 4, 2, 4, 3);
    LetterSteg(2, 0, 2, 0, 3);
    LetterSteg(2, 4, 2, 4, 4);
    LetterSteg(2, 0, 2, 0, 4);
    LetterSteg(2, 4, 2, 4, 5);
    LetterSteg(2, 0, 2, 0, 5);
    LetterSteg(2, 4, 4, 4, 6);
    LetterSteg(2, 0, 4, 0, 6);
}

module Willkommen()
{
    W(0*(letterSize+letterGap),-(letterSize+wordOffset));
    I(1*(letterSize+letterGap),-(letterSize+wordOffset));
    L(2*(letterSize+letterGap),-(letterSize+wordOffset));
    L(3*(letterSize+letterGap),-(letterSize+wordOffset));
    K(4*(letterSize+letterGap),-(letterSize+wordOffset));
    O(5*(letterSize+letterGap),-(letterSize+wordOffset));
    M(6*(letterSize+letterGap),-(letterSize+wordOffset));
    M(7*(letterSize+letterGap),-(letterSize+wordOffset));
    E(8*(letterSize+letterGap),-(letterSize+wordOffset));
    N(9*(letterSize+letterGap),-(letterSize+wordOffset));

    LetterSteg(0, 4, 2, 4, 0);
    LetterSteg(0, 0, 2, 0, 0);
    LetterSteg(2, 4, 2, 4, 1);
    LetterSteg(2, 0, 2, 0, 1);
    LetterSteg(2, 4, 2, 4, 2);
    LetterSteg(2, 0, 2, 0, 2);
    LetterSteg(2, 4, 2, 4, 3);
    LetterSteg(2, 0, 2, 0, 3);
    LetterSteg(2, 4, 2, 4, 4);
    LetterSteg(2, 0, 2, 0, 4);
    LetterSteg(2, 4, 2, 4, 5);
    LetterSteg(2, 0, 2, 0, 5);
    LetterSteg(2, 4, 2, 4, 6);
    LetterSteg(2, 0, 2, 0, 6);
    LetterSteg(2, 4, 2, 4, 7);
    LetterSteg(2, 0, 2, 0, 7);
    LetterSteg(2, 4, 4, 4, 8);
    LetterSteg(2, 0, 4, 0, 8);
}

module HerzlichWillkommen()
{
    Herzlich();

translate([-(letterSize*xsize+2*letterGap),-(letterSize*ysize+2*letterGap),0])
    Willkommen();
}

//HerzlichWillkommen();

module Bin()
{
    B(0*(letterSize+letterGap),-(letterSize+wordOffset));
    I(1*(letterSize+letterGap),-(letterSize+wordOffset));
    N(2*(letterSize+letterGap),-(letterSize+wordOffset));

    LetterSteg(0, 4, 2, 4, 0);
    LetterSteg(0, 0, 2, 0, 0);
    LetterSteg(2, 4, 4, 4, 1);
    LetterSteg(2, 0, 4, 0, 1);
}

module Gleich()
{
    G(0*(letterSize+letterGap),-(letterSize+wordOffset));
    L(1*(letterSize+letterGap),-(letterSize+wordOffset));
    E(2*(letterSize+letterGap),-(letterSize+wordOffset));
    I(3*(letterSize+letterGap),-(letterSize+wordOffset));
    C(4*(letterSize+letterGap),-(letterSize+wordOffset));
    H(5*(letterSize+letterGap),-(letterSize+wordOffset));

    LetterSteg(0, 4, 2, 4, 0);
    LetterSteg(0, 0, 2, 0, 0);
    LetterSteg(2, 4, 2, 4, 1);
    LetterSteg(2, 0, 2, 0, 1);
    LetterSteg(2, 4, 2, 4, 2);
    LetterSteg(2, 0, 2, 0, 2);
    LetterSteg(2, 4, 2, 4, 3);
    LetterSteg(2, 0, 2, 0, 3);
    LetterSteg(2, 4, 4, 4, 4);
    LetterSteg(2, 0, 4, 0, 4);
}

module Zurueck()
{
    Z(0*(letterSize+letterGap),-(letterSize+wordOffset));
    U(1*(letterSize+letterGap),-(letterSize+wordOffset));
    R(2*(letterSize+letterGap),-(letterSize+wordOffset));
    U(3*(letterSize+letterGap),-(letterSize+wordOffset));
    E(4*(letterSize+letterGap),-(letterSize+wordOffset));
    C(5*(letterSize+letterGap),-(letterSize+wordOffset));
    K(6*(letterSize+letterGap),-(letterSize+wordOffset));

    LetterSteg(0, 4, 2, 4, 0);
    LetterSteg(0, 0, 2, 0, 0);
    LetterSteg(2, 4, 2, 4, 1);
    LetterSteg(2, 0, 2, 0, 1);
    LetterSteg(2, 4, 2, 4, 2);
    LetterSteg(2, 0, 2, 0, 2);
    LetterSteg(2, 4, 2, 4, 3);
    LetterSteg(2, 0, 2, 0, 3);
    LetterSteg(2, 4, 2, 4, 4);
    LetterSteg(2, 0, 2, 0, 4);
    LetterSteg(2, 4, 4, 4, 5);
    LetterSteg(2, 0, 4, 0, 5);
}

module BinGleichZurueck()
{
    Bin();
    translate([3*(letterSize*ysize+letterGap)+7*letterGap,0,0])
        Gleich();
    translate([(letterSize*xsize+2*letterGap),-(letterSize*ysize+2*letterGap),0])
        Zurueck();
}

//BinGleichZurueck();

module Wir()
{
    W(0*(letterSize+letterGap),-(letterSize+wordOffset));
    I(1*(letterSize+letterGap),-(letterSize+wordOffset));
    R(2*(letterSize+letterGap),-(letterSize+wordOffset));

    LetterSteg(0, 4, 2, 4, 0);
    LetterSteg(0, 0, 2, 0, 0);
    LetterSteg(2, 4, 4, 4, 1);
    LetterSteg(2, 0, 4, 0, 1);
}

module Sind()
{
    S(0*(letterSize+letterGap),-(letterSize+wordOffset));
    I(1*(letterSize+letterGap),-(letterSize+wordOffset));
    N(2*(letterSize+letterGap),-(letterSize+wordOffset));
    D(3*(letterSize+letterGap),-(letterSize+wordOffset));

    LetterSteg(0, 4, 2, 4, 0);
    LetterSteg(0, 0, 2, 0, 0);
    LetterSteg(2, 4, 2, 4, 1);
    LetterSteg(2, 0, 2, 0, 1);
    LetterSteg(2, 4, 4, 4, 2);
    LetterSteg(2, 0, 4, 0, 2);
}

module Gegenueber()
{
    G(0*(letterSize+letterGap),-(letterSize+wordOffset));
    E(1*(letterSize+letterGap),-(letterSize+wordOffset));
    G(2*(letterSize+letterGap),-(letterSize+wordOffset));
    E(3*(letterSize+letterGap),-(letterSize+wordOffset));
    N(4*(letterSize+letterGap),-(letterSize+wordOffset));
    U(5*(letterSize+letterGap),-(letterSize+wordOffset));
    E(6*(letterSize+letterGap),-(letterSize+wordOffset));
    B(7*(letterSize+letterGap),-(letterSize+wordOffset));
    E(8*(letterSize+letterGap),-(letterSize+wordOffset));
    R(9*(letterSize+letterGap),-(letterSize+wordOffset));

    LetterSteg(0, 4, 2, 4, 0);
    LetterSteg(0, 0, 2, 0, 0);
    LetterSteg(2, 4, 2, 4, 1);
    LetterSteg(2, 0, 2, 0, 1);
    LetterSteg(2, 4, 2, 4, 2);
    LetterSteg(2, 0, 2, 0, 2);
    LetterSteg(2, 4, 2, 4, 3);
    LetterSteg(2, 0, 2, 0, 3);
    LetterSteg(2, 4, 2, 4, 4);
    LetterSteg(2, 0, 2, 0, 4);
    LetterSteg(2, 4, 2, 4, 5);
    LetterSteg(2, 0, 2, 0, 5);
    LetterSteg(2, 4, 2, 4, 6);
    LetterSteg(2, 0, 2, 0, 6);
    LetterSteg(2, 4, 2, 4, 7);
    LetterSteg(2, 0, 2, 0, 7);
    LetterSteg(2, 4, 4, 4, 8);
    LetterSteg(2, 0, 4, 0, 8);
}

module WirSindGegenueber()
{
    Wir();
    translate([3*(letterSize*ysize+letterGap)+7*letterGap,0,0])
        Sind();
    translate([-1.5*(letterSize*xsize+2*letterGap),-(letterSize*ysize+2*letterGap),0])
        Gegenueber();
}

//WirSindGegenueber();

module Spendenbox()
{
    S(0*(letterSize+letterGap),-(letterSize+wordOffset));
    P(1*(letterSize+letterGap),-(letterSize+wordOffset));
    E(2*(letterSize+letterGap),-(letterSize+wordOffset));
    N(3*(letterSize+letterGap),-(letterSize+wordOffset));
    D(4*(letterSize+letterGap),-(letterSize+wordOffset));
    E(5*(letterSize+letterGap),-(letterSize+wordOffset));
    N(6*(letterSize+letterGap),-(letterSize+wordOffset));
    B(7*(letterSize+letterGap),-(letterSize+wordOffset));
    O(8*(letterSize+letterGap),-(letterSize+wordOffset));
    X(9*(letterSize+letterGap),-(letterSize+wordOffset));
    
    LetterSteg(2, 4, 2, 4, 0);
    LetterSteg(2, 0, 2, 0, 0);
    LetterSteg(2, 4, 2, 4, 1);
    LetterSteg(2, 0, 2, 0, 1);
    LetterSteg(2, 4, 2, 4, 2);
    LetterSteg(2, 0, 2, 0, 2);
    LetterSteg(2, 4, 2, 4, 3);
    LetterSteg(2, 0, 2, 0, 3);
    LetterSteg(2, 4, 2, 4, 4);
    LetterSteg(2, 0, 2, 0, 4);
    LetterSteg(2, 4, 2, 4, 5);
    LetterSteg(2, 0, 2, 0, 5);
    LetterSteg(2, 4, 2, 4, 6);
    LetterSteg(2, 0, 2, 0, 6);
    LetterSteg(2, 4, 2, 4, 7);
    LetterSteg(2, 0, 2, 0, 7);
    LetterSteg(2, 4, 4, 4, 8);
    LetterSteg(2, 0, 4, 0, 8);
}

//Spendenbox();

module Kasse()
{
    K(0*(letterSize+letterGap),-(letterSize+wordOffset));
    A(1*(letterSize+letterGap),-(letterSize+wordOffset));
    S(2*(letterSize+letterGap),-(letterSize+wordOffset));
    S(3*(letterSize+letterGap),-(letterSize+wordOffset));
    E(4*(letterSize+letterGap),-(letterSize+wordOffset));

    //LetterSteg(4, 4, 2, 4, 0);
    LetterSteg(0, 0, 2, 0, 0);
    //LetterSteg(2, 4, 2, 4, 1);
    LetterSteg(2, 0, 2, 0, 1);
    //LetterSteg(2, 4, 2, 4, 2);
    LetterSteg(2, 0, 2, 0, 2);
    //LetterSteg(2, 4, 2, 4, 3);
    LetterSteg(2, 0, 2, 0, 3);
}

translate([letterSize*5.8,130+letterSize*4-wordOffset*2,0])
    Kasse();
translate([letterSize*5.8,130,0])
    cube([5*5*xsize+4*4*letterGap,ysize,zsize/5]);
difference()
{
    cube([150,130,zsize]);
    translate([10,10,-0.1])
        cube([130,110,zsize+0.2]);
}
Customizer parameters (derived from the source; name, type, default, range or options):
gap: number, default 0
xsize: number, default 3.5
zsize: number, default 3.5
magnetHeight: number, default 2
magnetDiam: number, default 4
letterGap: number, default 0.25
letterSize: number, default 5
wordOffset: number, default 0.25
